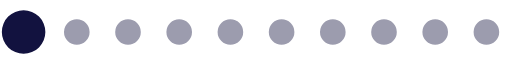
t = 0.00 s
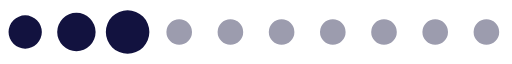
t = 0.20 s
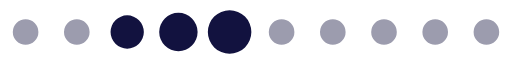
t = 0.39 s
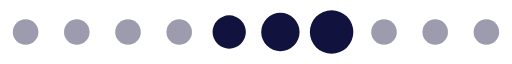
t = 0.59 s
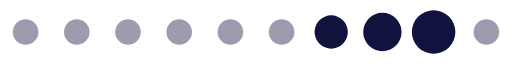
t = 0.78 s
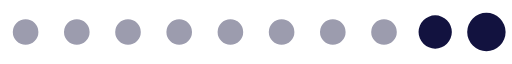
t = 0.98 s

The animated SVG that drew these frames (rendered in a browser with its animation timeline set to each time). Animation: 1 SMIL element (animateTransform=1); one cycle of 1.17 s, repeats indefinitely.

<?xml version="1.0" encoding="UTF-8" standalone="no"?>
<svg xmlns="http://www.w3.org/2000/svg"
     version="1.0" width="160px" height="20px" viewBox="0 0 128 16"
     xml:space="preserve"><path fill="#9c9cae" d="M6.4,4.8A3.2,3.2,0,1,1,3.2,8,3.2,3.2,0,0,1,6.4,4.8Zm12.8,0A3.2,3.2,0,1,1,16,8,3.2,3.2,0,0,1,19.2,4.8ZM32,4.8A3.2,3.2,0,1,1,28.8,8,3.2,3.2,0,0,1,32,4.8Zm12.8,0A3.2,3.2,0,1,1,41.6,8,3.2,3.2,0,0,1,44.8,4.8Zm12.8,0A3.2,3.2,0,1,1,54.4,8,3.2,3.2,0,0,1,57.6,4.8Zm12.8,0A3.2,3.2,0,1,1,67.2,8,3.2,3.2,0,0,1,70.4,4.8Zm12.8,0A3.2,3.2,0,1,1,80,8,3.2,3.2,0,0,1,83.2,4.8ZM96,4.8A3.2,3.2,0,1,1,92.8,8,3.2,3.2,0,0,1,96,4.8Zm12.8,0A3.2,3.2,0,1,1,105.6,8,3.2,3.2,0,0,1,108.8,4.8Zm12.8,0A3.2,3.2,0,1,1,118.4,8,3.2,3.2,0,0,1,121.6,4.8Z"/>
    <g><path fill="#12123f" d="M-42.7,3.84A4.16,4.16,0,0,1-38.54,8a4.16,4.16,0,0,1-4.16,4.16A4.16,4.16,0,0,1-46.86,8,4.16,4.16,0,0,1-42.7,3.84Zm12.8-.64A4.8,4.8,0,0,1-25.1,8a4.8,4.8,0,0,1-4.8,4.8A4.8,4.8,0,0,1-34.7,8,4.8,4.8,0,0,1-29.9,3.2Zm12.8-.64A5.44,5.44,0,0,1-11.66,8a5.44,5.44,0,0,1-5.44,5.44A5.44,5.44,0,0,1-22.54,8,5.44,5.44,0,0,1-17.1,2.56Z"/>
        <animateTransform attributeName="transform" type="translate"
                          values="23 0;36 0;49 0;62 0;74.5 0;87.5 0;100 0;113 0;125.5 0;138.5 0;151.5 0;164.5 0;178 0"
                          calcMode="discrete" dur="1170ms" repeatCount="indefinite"/></g>
</svg>
